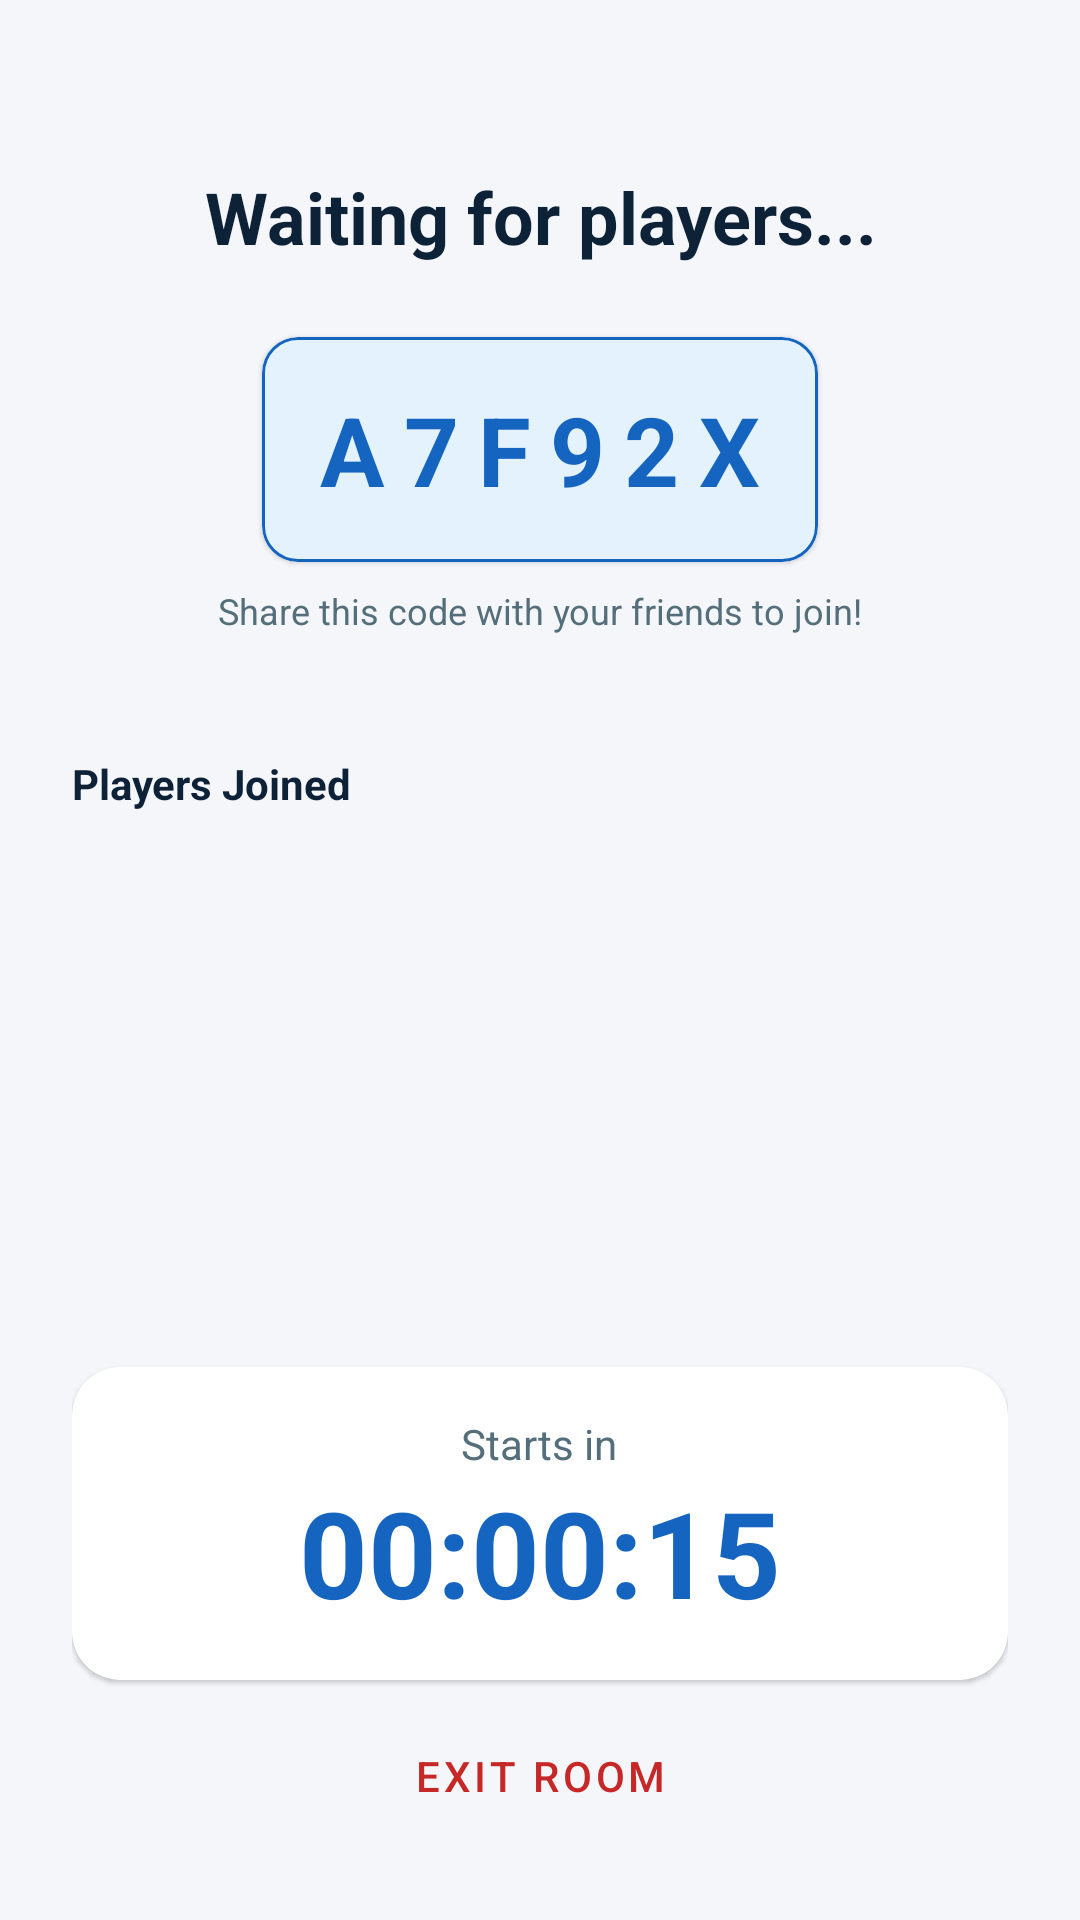

This screen was rendered from an Android layout file. Write that file and the resources it references.
<!-- AndroidManifest.xml: application theme Theme.StudyPulseAI -->
<!-- res/layout/fragment_challenge_waiting_room.xml -->
<?xml version="1.0" encoding="utf-8"?>
<LinearLayout xmlns:android="http://schemas.android.com/apk/res/android"
    xmlns:app="http://schemas.android.com/apk/res-auto"
    android:layout_width="match_parent"
    android:layout_height="match_parent"
    android:orientation="vertical"
    android:background="@color/background"
    android:padding="24dp">

    <TextView
        android:id="@+id/tvRoomStatus"
        android:layout_width="match_parent"
        android:layout_height="wrap_content"
        android:text="Waiting for players..."
        android:textColor="@color/text_primary"
        android:textSize="24sp"
        android:textStyle="bold"
        android:gravity="center"
        android:layout_marginTop="32dp"/>

    <com.google.android.material.card.MaterialCardView
        android:layout_width="wrap_content"
        android:layout_height="wrap_content"
        android:layout_gravity="center"
        android:layout_marginTop="24dp"
        app:cardBackgroundColor="@color/primary_light"
        app:cardCornerRadius="12dp"
        app:strokeColor="@color/primary"
        app:strokeWidth="1dp">
        <TextView
            android:id="@+id/tvChallengeCode"
            android:layout_width="wrap_content"
            android:layout_height="wrap_content"
            android:padding="16dp"
            android:text="A7F92X"
            android:textColor="@color/primary"
            android:textSize="32sp"
            android:textStyle="bold"
            android:letterSpacing="0.2"/>
    </com.google.android.material.card.MaterialCardView>

    <TextView
        android:layout_width="match_parent"
        android:layout_height="wrap_content"
        android:text="Share this code with your friends to join!"
        android:gravity="center"
        android:layout_marginTop="8dp"
        android:textSize="12sp"
        android:textColor="@color/text_secondary"/>

    <TextView
        android:layout_width="wrap_content"
        android:layout_height="wrap_content"
        android:text="Players Joined"
        android:textColor="@color/text_primary"
        android:textStyle="bold"
        android:layout_marginTop="40dp"
        android:layout_marginBottom="12dp"/>

    <androidx.recyclerview.widget.RecyclerView
        android:id="@+id/rvPlayers"
        android:layout_width="match_parent"
        android:layout_height="0dp"
        android:layout_weight="1"
        app:layoutManager="androidx.recyclerview.widget.LinearLayoutManager"/>

    <com.google.android.material.card.MaterialCardView
        android:layout_width="match_parent"
        android:layout_height="wrap_content"
        app:cardCornerRadius="16dp"
        app:cardBackgroundColor="@color/surface"
        android:layout_marginTop="24dp">
        <LinearLayout
            android:layout_width="match_parent"
            android:layout_height="wrap_content"
            android:orientation="vertical"
            android:padding="16dp"
            android:gravity="center">
            <TextView
                android:layout_width="wrap_content"
                android:layout_height="wrap_content"
                android:text="Starts in"
                android:textSize="14sp"
                android:textColor="@color/text_secondary"/>
            <TextView
                android:id="@+id/tvCountdown"
                android:layout_width="wrap_content"
                android:layout_height="wrap_content"
                android:text="00:00:15"
                android:textSize="40sp"
                android:textStyle="bold"
                android:textColor="@color/primary"/>
        </LinearLayout>
    </com.google.android.material.card.MaterialCardView>

    <com.google.android.material.button.MaterialButton
        android:id="@+id/btnStartEarly"
        android:layout_width="match_parent"
        android:layout_height="56dp"
        android:layout_marginTop="24dp"
        android:text="Start Now (Host Only)"
        android:visibility="gone"
        app:cornerRadius="12dp"
        app:backgroundTint="@color/ai_pulse_accent"/>

    <com.google.android.material.button.MaterialButton
        android:id="@+id/btnLeaveRoom"
        style="@style/Widget.MaterialComponents.Button.TextButton"
        android:layout_width="match_parent"
        android:layout_height="wrap_content"
        android:layout_marginTop="8dp"
        android:text="Exit Room"
        android:textColor="@color/incorrect"/>

    <com.google.android.material.button.MaterialButton
        android:id="@+id/btnCloseChallenge"
        style="@style/Widget.MaterialComponents.Button.TextButton"
        android:layout_width="match_parent"
        android:layout_height="wrap_content"
        android:layout_marginTop="4dp"
        android:text="Close Challenge (Host Only)"
        android:textColor="@color/incorrect"
        android:visibility="gone"/>

</LinearLayout>
<!-- resources referenced by this layout -->
<resources>
  <color name="ai_pulse_accent">#7B1FA2</color>
  <color name="background">#F4F6FA</color>
  <color name="incorrect">#C62828</color>
  <color name="primary">#1565C0</color>
  <color name="primary_light">@color/soft_blue</color>
  <color name="surface">#FFFFFF</color>
  <color name="text_primary">#0D2137</color>
  <color name="text_secondary">#546E7A</color>
  <style name="Theme.StudyPulseAI" parent="Theme.MaterialComponents.DayNight.NoActionBar">
          <item name="colorPrimary">@color/primary</item>
          <item name="colorPrimaryVariant">@color/primary_dark</item>
          <item name="colorOnPrimary">@color/text_on_primary</item>
          <item name="colorSecondary">@color/accent</item>
          <item name="colorSecondaryVariant">@color/accent</item>
          <item name="colorOnSecondary">@color/white</item>
          <item name="android:colorBackground">@color/background</item>
          <item name="colorSurface">@color/surface</item>
          <item name="colorOnSurface">@color/text_primary</item>
      </style>
  <color name="soft_blue">#E3F2FD</color>
  <color name="primary_dark">#0D47A1</color>
  <color name="text_on_primary">#FFFFFF</color>
  <color name="accent">#00BCD4</color>
  <color name="white">#FFFFFF</color>
</resources>
